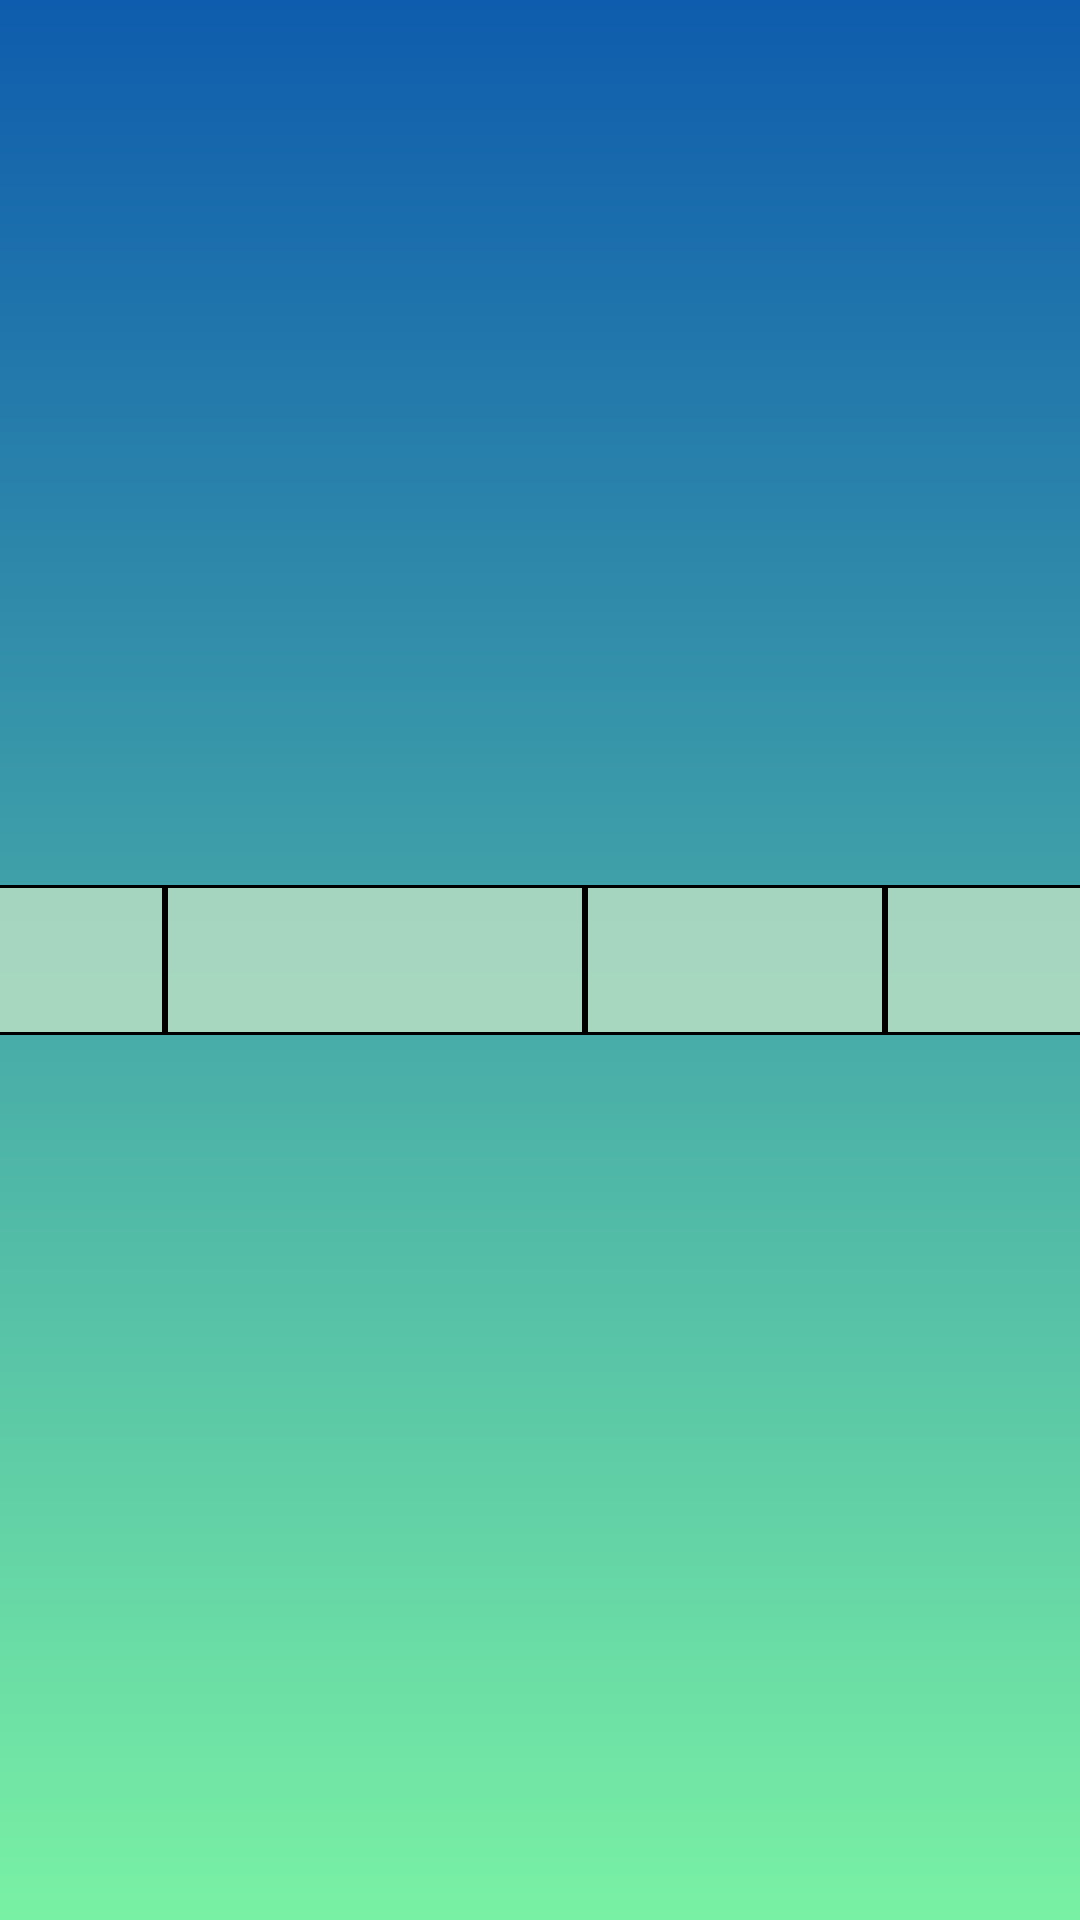

This screen was rendered from an Android layout file. Write that file and the resources it references.
<!-- AndroidManifest.xml: application theme Theme.QuanLyAmNhac -->
<!-- res/layout/bieudien_item_list_view.xml -->
<?xml version="1.0" encoding="utf-8"?>
<LinearLayout xmlns:android="http://schemas.android.com/apk/res/android"
    android:orientation="horizontal"
    android:layout_width="match_parent"
    android:background="@drawable/gradient_bg"
    android:gravity="center"
    android:clickable="true"
    android:longClickable="true"
    android:layout_height="match_parent">

    <TextView
        android:id="@+id/tv_macasi"
        android:layout_width="80dp"
        android:layout_height="50dp"
        android:textSize="12dp"
        android:padding="5dp"
        android:textColor="@color/black"
        android:background="@drawable/border_table"/>

    <TextView
        android:id="@+id/tv_tencasi"
        android:layout_width="140dp"
        android:layout_height="50dp"
        android:padding="5dp"
        android:background="@drawable/border_table"
        android:textColor="@color/black"
        android:textSize="12dp"/>

    <TextView
        android:id="@+id/tv_ngaybieudien"
        android:layout_width="100dp"
        android:layout_height="50dp"
        android:background="@drawable/border_table"
        android:padding="5dp"
        android:textSize="12dp"
        android:textColor="@color/black"/>

    <TextView
        android:id="@+id/tv_diadiem"
        android:layout_width="90dp"
        android:layout_height="50dp"
        android:background="@drawable/border_table"
        android:padding="5dp"
        android:textSize="12dp"
        android:textColor="@color/black"/>
</LinearLayout>
<!-- resources referenced by this layout -->
<resources>
  <color name="black">#FF000000</color>
  <!-- drawable border_table (drawable) -->
  <?xml version="1.0" encoding="utf-8"?>
  <shape xmlns:android="http://schemas.android.com/apk/res/android">
  
      <solid android:color="#C1C6E6C7"/>
      <stroke android:color="@color/black" android:width="1dp"/>
  
  </shape>
  <!-- drawable gradient_bg (drawable) -->
  <?xml version="1.0" encoding="utf-8"?>
  <shape xmlns:android="http://schemas.android.com/apk/res/android"
      android:shape="rectangle">
      <gradient
          android:startColor="#79F1A4"
          android:endColor="#0E5CAD"
          android:angle="90"
          />
  </shape>
</resources>
